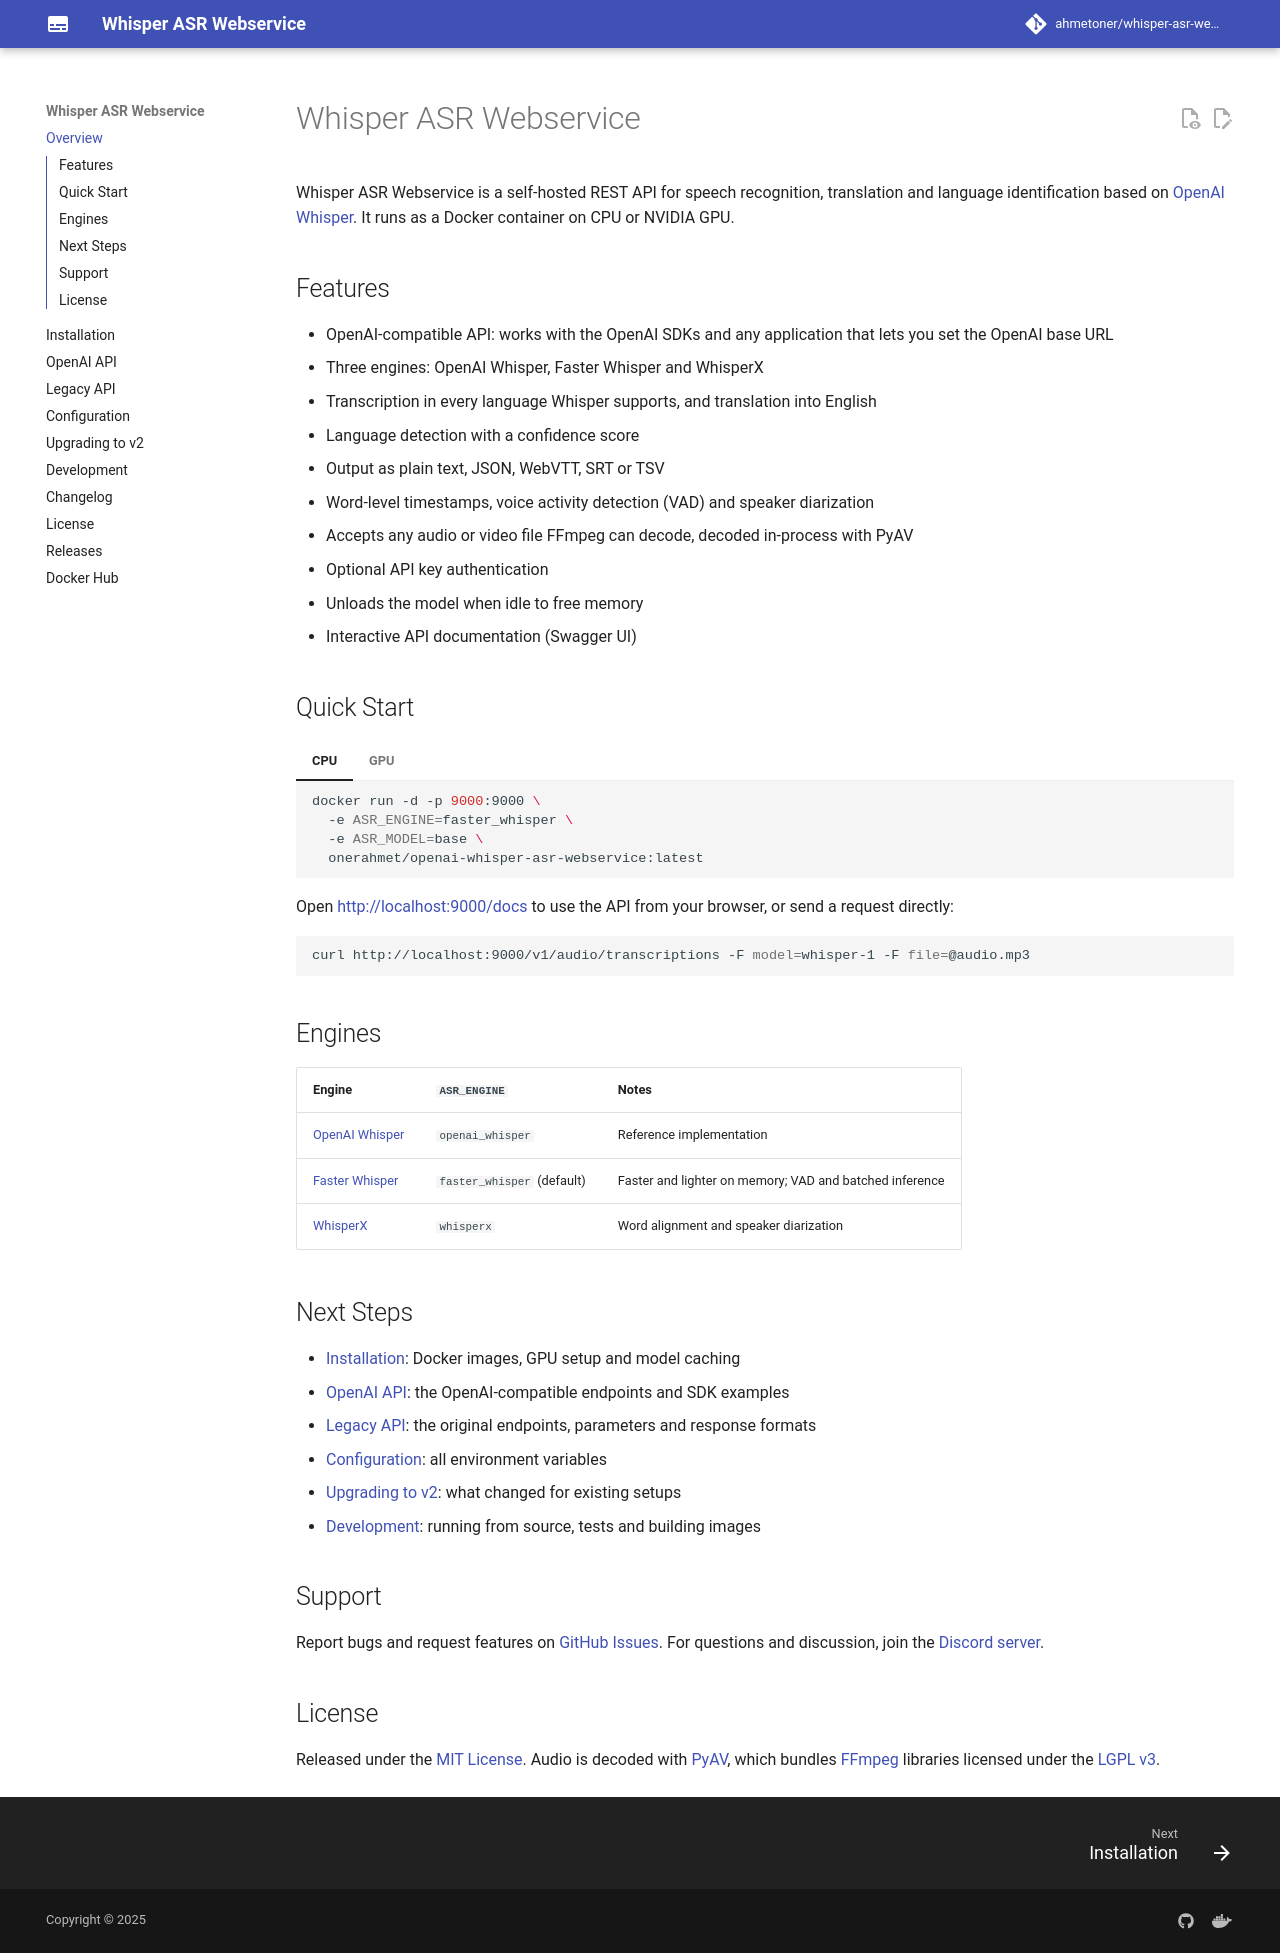

repository: ahmetoner/whisper-asr-webservice · page: index.html · generator: mkdocs

# Whisper ASR Webservice

Whisper ASR Webservice is a self-hosted REST API for speech recognition, translation and language identification
based on [OpenAI Whisper](https://github.com/openai/whisper). It runs as a Docker container on CPU or NVIDIA GPU.

## Features

- OpenAI-compatible API: works with the OpenAI SDKs and any application that lets you set the OpenAI base URL
- Three engines: OpenAI Whisper, Faster Whisper and WhisperX
- Transcription in every language Whisper supports, and translation into English
- Language detection with a confidence score
- Output as plain text, JSON, WebVTT, SRT or TSV
- Word-level timestamps, voice activity detection (VAD) and speaker diarization
- Accepts any audio or video file FFmpeg can decode, decoded in-process with PyAV
- Optional API key authentication
- Unloads the model when idle to free memory
- Interactive API documentation (Swagger UI)

## Quick Start

=== "CPU"

    ```shell
    docker run -d -p 9000:9000 \
      -e ASR_ENGINE=faster_whisper \
      -e ASR_MODEL=base \
      onerahmet/openai-whisper-asr-webservice:latest
    ```

=== "GPU"

    ```shell
    docker run -d --gpus all -p 9000:9000 \
      -e ASR_MODEL=base \
      onerahmet/openai-whisper-asr-webservice:latest-gpu
    ```

Open <http://localhost:9000/docs> to use the API from your browser, or send a request directly:

```shell
curl http://localhost:9000/v1/audio/transcriptions -F model=whisper-1 -F file=@audio.mp3
```

## Engines

| Engine                                                       | `ASR_ENGINE`               | Notes                                                    |
|--------------------------------------------------------------|----------------------------|----------------------------------------------------------|
| [OpenAI Whisper](https://github.com/openai/whisper)          | `openai_whisper`           | Reference implementation                                 |
| [Faster Whisper](https://github.com/SYSTRAN/faster-whisper)  | `faster_whisper` (default) | Faster and lighter on memory; VAD and batched inference  |
| [WhisperX](https://github.com/m-bain/whisperX)               | `whisperx`                 | Word alignment and speaker diarization                   |

## Next Steps

- [Installation](run.md): Docker images, GPU setup and model caching
- [OpenAI API](openai.md): the OpenAI-compatible endpoints and SDK examples
- [Legacy API](endpoints.md): the original endpoints, parameters and response formats
- [Configuration](environmental-variables.md): all environment variables
- [Upgrading to v2](migration.md): what changed for existing setups
- [Development](build.md): running from source, tests and building images

## Support

Report bugs and request features on [GitHub Issues](https://github.com/ahmetoner/whisper-asr-webservice/issues).
For questions and discussion, join the [Discord server](https://discord.gg/4Q5YVrePzZ).

## License

Released under the [MIT License](licence.md). Audio is decoded with [PyAV](https://pyav.org), which bundles
[FFmpeg](https://ffmpeg.org) libraries licensed under the [LGPL v3](https://www.gnu.org/licenses/lgpl-3.0.html).
